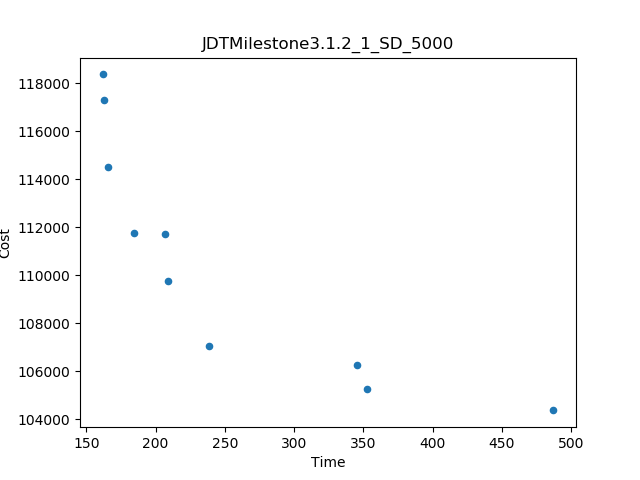

The data file committed next to this chart (first rows):
Time, Cost
161.8, 118376
487.2, 104367
238.4, 107052
352.6, 105257
345.3, 106243
165.5, 114506
208.9, 109760
184.4, 111760
162.6, 117310
207, 111736
